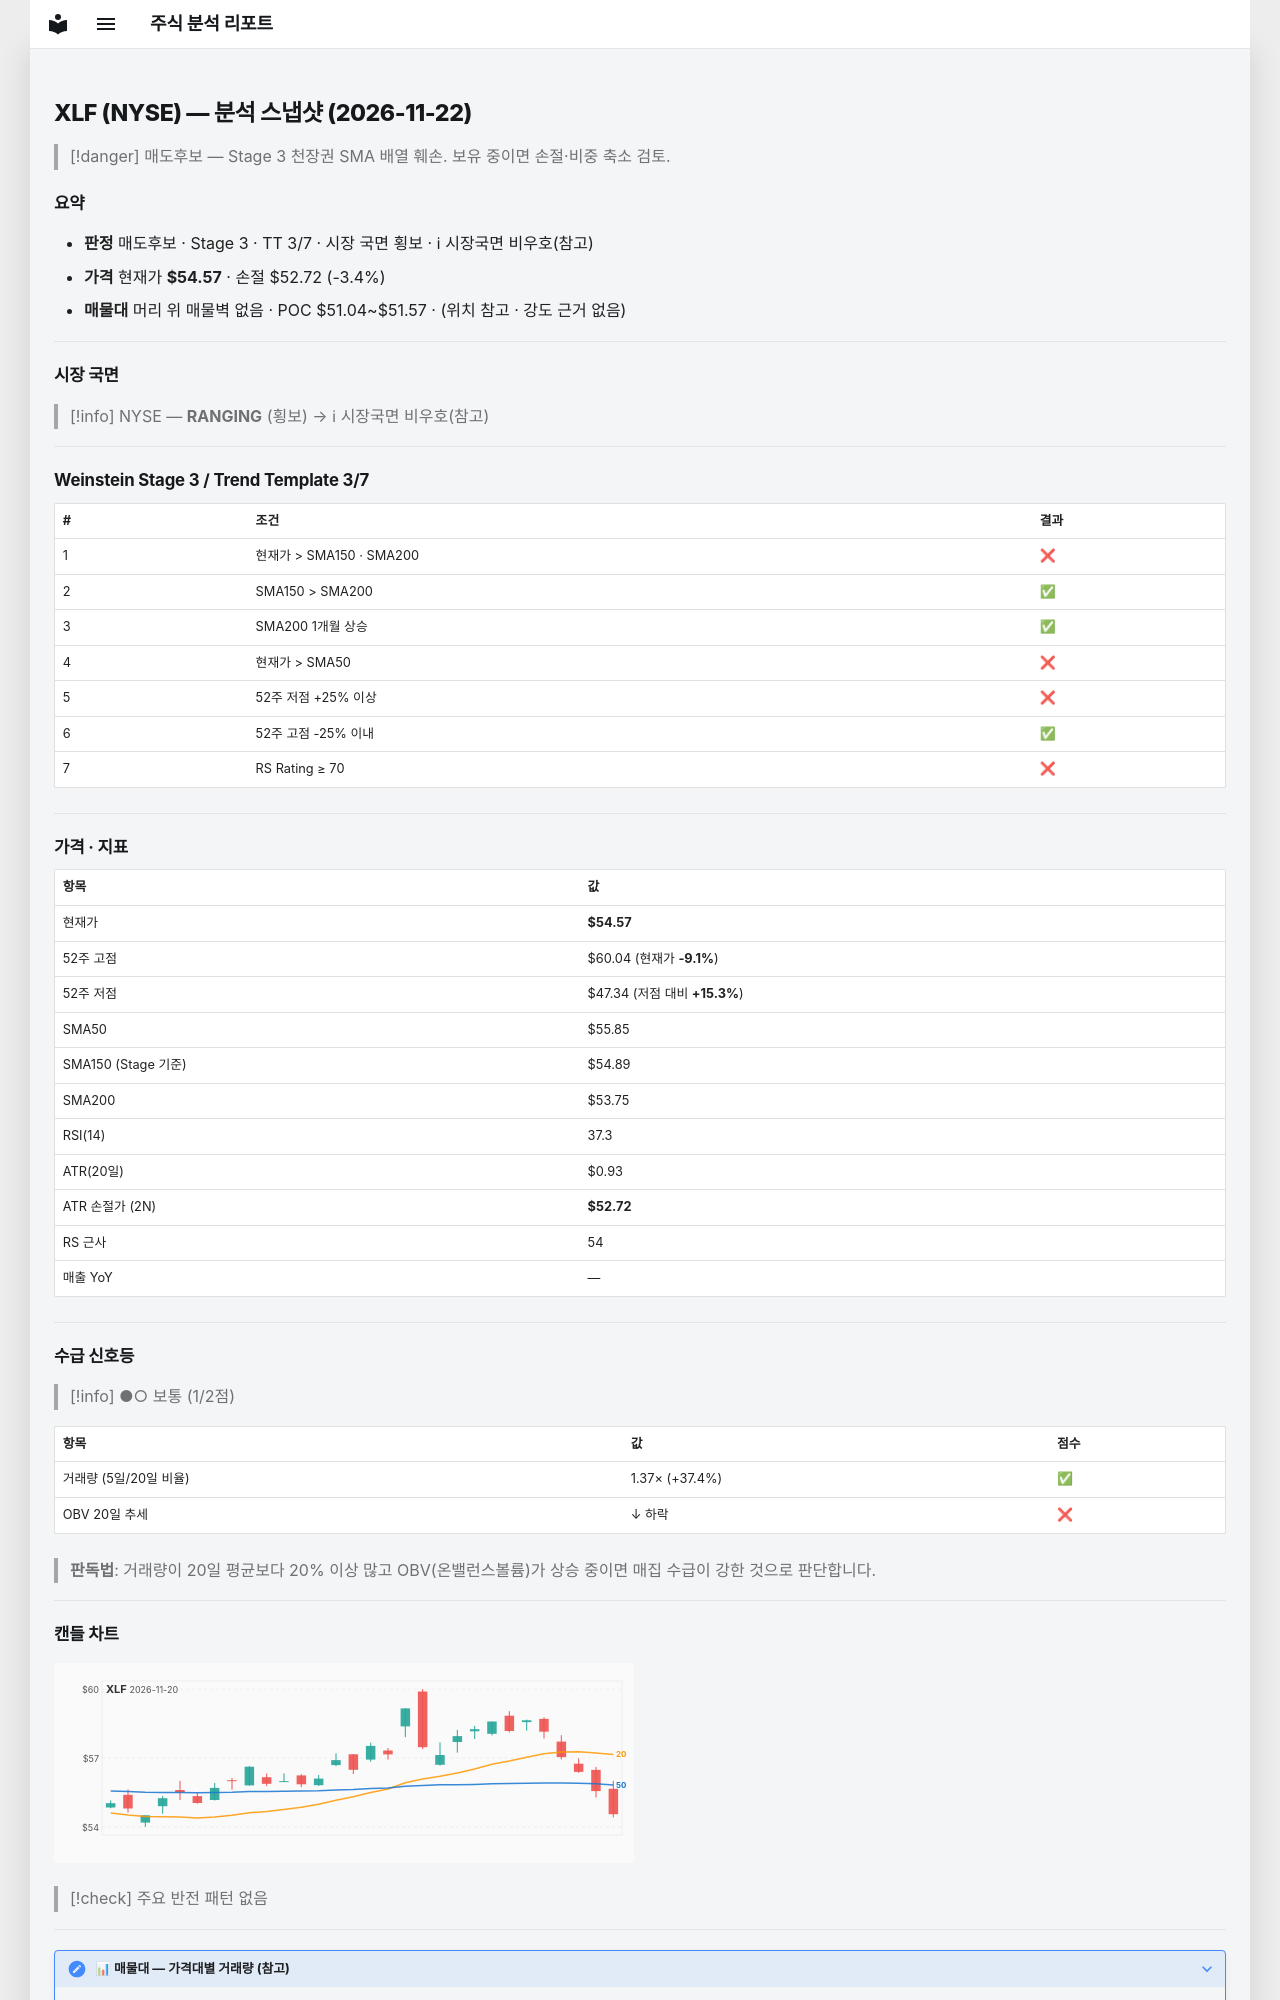

repository: soloandco/stock-reports · page: snapshots/XLF-2026-11-22/index.html · generator: mkdocs

---
type: analysis-snapshot
title: XLF 분석 스냅샷
ticker: XLF
market: NYSE
created: 2026-11-22
updated: 2026-11-22
bar-date: 2026-11-20
verdict: 매도후보
real-rr: 2.07
sma50-gap-pct: -2.3
weekly-position: 저항대재진입
weekly-overhead-price: 58.39
weekly-overhead-pct: 7.0
stage: 3
trend-template-score: 3
tt-max: 7
ma-set: sma-50-150-200
price: 54.56999969482422
stop-price: 52.71884750419749
market-regime: RANGING
supply-demand-score: 1/2
supply-demand-label: 보통
status: tracking
tags:
  - stock-agent
  - watchlist
  - XLF
  - analysis
related:
  - "[[analysis-template]]"
---

# XLF (NYSE) — 분석 스냅샷 (2026-11-22)

> [!danger] 매도후보 — Stage 3 천장권
> SMA 배열 훼손. 보유 중이면 손절·비중 축소 검토.

## 요약

- **판정** 매도후보 · Stage 3 · TT 3/7 · 시장 국면 횡보 · ℹ 시장국면 비우호(참고)
- **가격** 현재가 **$54.57** · 손절 $52.72 (-3.4%)
- **매물대** 머리 위 매물벽 없음 · POC $51.04~$51.57 · (위치 참고 · 강도 근거 없음)

---

## 시장 국면

> [!info] NYSE — **RANGING** (횡보) → ℹ 시장국면 비우호(참고)

---

## Weinstein Stage 3 / Trend Template 3/7

| # | 조건 | 결과 |
|---|------|------|
| 1 | 현재가 > SMA150 · SMA200 | ❌ |
| 2 | SMA150 > SMA200 | ✅ |
| 3 | SMA200 1개월 상승 | ✅ |
| 4 | 현재가 > SMA50 | ❌ |
| 5 | 52주 저점 +25% 이상 | ❌ |
| 6 | 52주 고점 -25% 이내 | ✅ |
| 7 | RS Rating ≥ 70 | ❌ |

---

## 가격 · 지표

| 항목 | 값 |
|------|---|
| 현재가 | **$54.57** |
| 52주 고점 | $60.04 (현재가 **-9.1%**) |
| 52주 저점 | $47.34 (저점 대비 **+15.3%**) |
| SMA50 | $55.85 |
| SMA150 (Stage 기준) | $54.89 |
| SMA200 | $53.75 |
| RSI(14) | 37.3 |
| ATR(20일) | $0.93 |
| ATR 손절가 (2N) | **$52.72** |
| RS 근사 | 54 |
| 매출 YoY | — |

---
## 수급 신호등

> [!info] ●○ 보통 (1/2점)

| 항목 | 값 | 점수 |
|------|------|------|
| 거래량 (5일/20일 비율) | 1.37× (+37.4%) | ✅ |
| OBV 20일 추세 | ↓ 하락 | ❌ |

> **판독법**: 거래량이 20일 평균보다 20% 이상 많고 OBV(온밸런스볼륨)가 상승 중이면 매집 수급이 강한 것으로 판단합니다.

---
